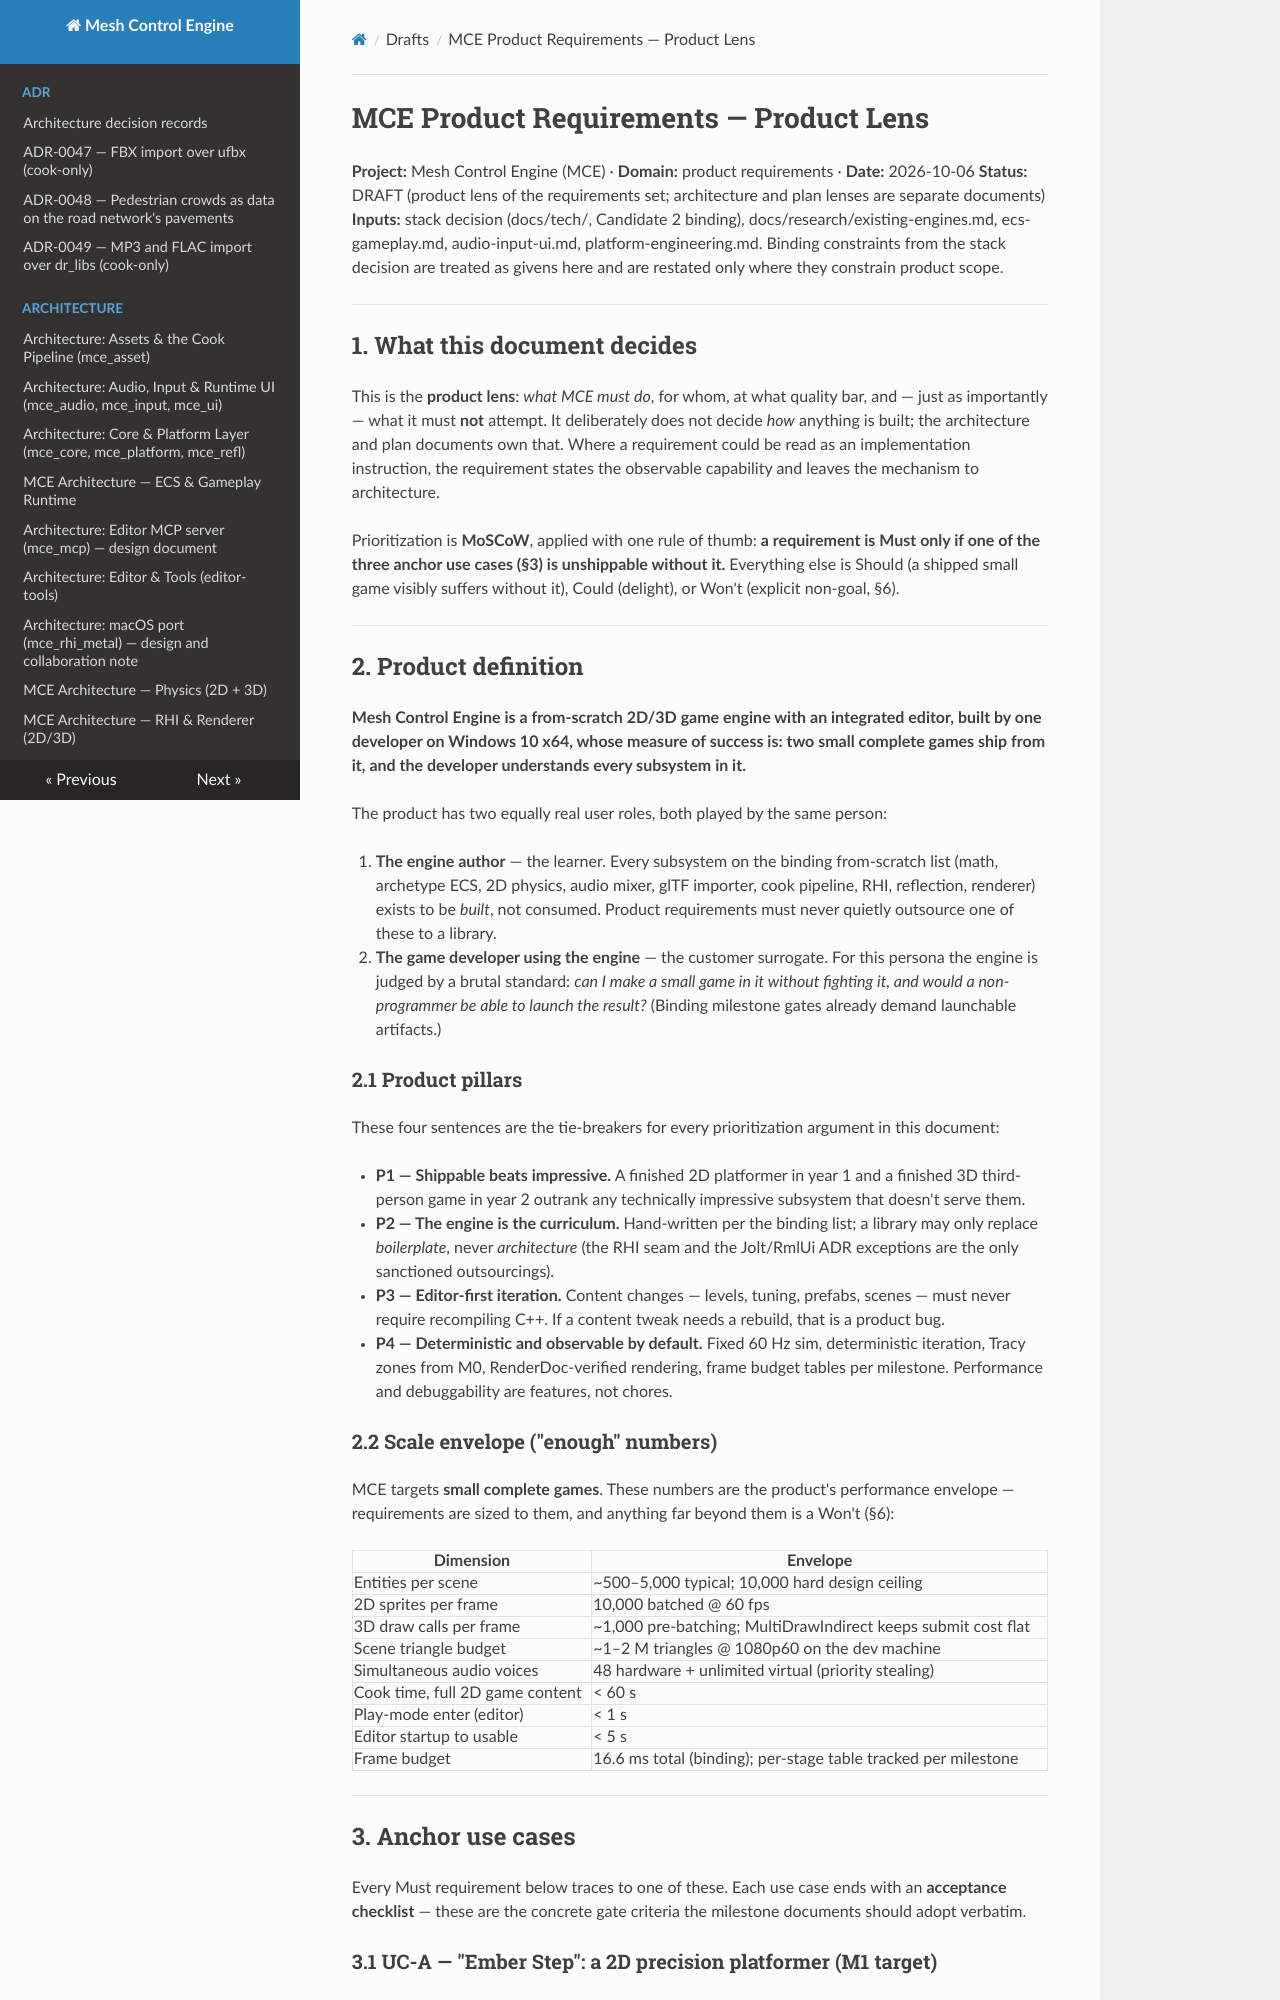

repository: sberkan09/mesh_control_engine · page: drafts/requirements-product/index.html · generator: mkdocs

# MCE Product Requirements — Product Lens

**Project:** Mesh Control Engine (MCE) · **Domain:** product requirements · **Date:** 2026-10-06
**Status:** DRAFT (product lens of the requirements set; architecture and plan lenses are separate documents)
**Inputs:** stack decision (docs/tech/, Candidate 2 binding), docs/research/existing-engines.md, ecs-gameplay.md, audio-input-ui.md, platform-engineering.md. Binding constraints from the stack decision are treated as givens here and are restated only where they constrain product scope.

---

## 1. What this document decides

This is the **product lens**: *what MCE must do*, for whom, at what quality bar, and — just as importantly — what it must **not** attempt. It deliberately does not decide *how* anything is built; the architecture and plan documents own that. Where a requirement could be read as an implementation instruction, the requirement states the observable capability and leaves the mechanism to architecture.

Prioritization is **MoSCoW**, applied with one rule of thumb: **a requirement is Must only if one of the three anchor use cases (§3) is unshippable without it.** Everything else is Should (a shipped small game visibly suffers without it), Could (delight), or Won't (explicit non-goal, §6).

---

## 2. Product definition

**Mesh Control Engine is a from-scratch 2D/3D game engine with an integrated editor, built by one developer on Windows 10 x64, whose measure of success is: two small complete games ship from it, and the developer understands every subsystem in it.**

The product has two equally real user roles, both played by the same person:

1. **The engine author** — the learner. Every subsystem on the binding from-scratch list (math, archetype ECS, 2D physics, audio mixer, glTF importer, cook pipeline, RHI, reflection, renderer) exists to be *built*, not consumed. Product requirements must never quietly outsource one of these to a library.
2. **The game developer using the engine** — the customer surrogate. For this persona the engine is judged by a brutal standard: *can I make a small game in it without fighting it, and would a non-programmer be able to launch the result?* (Binding milestone gates already demand launchable artifacts.)

### 2.1 Product pillars

These four sentences are the tie-breakers for every prioritization argument in this document:

- **P1 — Shippable beats impressive.** A finished 2D platformer in year 1 and a finished 3D third-person game in year 2 outrank any technically impressive subsystem that doesn't serve them.
- **P2 — The engine is the curriculum.** Hand-written per the binding list; a library may only replace *boilerplate*, never *architecture* (the RHI seam and the Jolt/RmlUi ADR exceptions are the only sanctioned outsourcings).
- **P3 — Editor-first iteration.** Content changes — levels, tuning, prefabs, scenes — must never require recompiling C++. If a content tweak needs a rebuild, that is a product bug.
- **P4 — Deterministic and observable by default.** Fixed 60 Hz sim, deterministic iteration, Tracy zones from M0, RenderDoc-verified rendering, frame budget tables per milestone. Performance and debuggability are features, not chores.

### 2.2 Scale envelope ("enough" numbers)

MCE targets **small complete games**. These numbers are the product's performance envelope — requirements are sized to them, and anything far beyond them is a Won't (§6):

| Dimension | Envelope |
|---|---|
| Entities per scene | ~500–5,000 typical; 10,000 hard design ceiling |
| 2D sprites per frame | 10,000 batched @ 60 fps |
| 3D draw calls per frame | ~1,000 pre-batching; MultiDrawIndirect keeps submit cost flat |
| Scene triangle budget | ~1–2 M triangles @ 1080p60 on the dev machine |
| Simultaneous audio voices | 48 hardware + unlimited virtual (priority stealing) |
| Cook time, full 2D game content | < 60 s |
| Play-mode enter (editor) | < 1 s |
| Editor startup to usable | < 5 s |
| Frame budget | 16.6 ms total (binding); per-stage table tracked per milestone |

---

## 3. Anchor use cases

Every Must requirement below traces to one of these. Each use case ends with an **acceptance checklist** — these are the concrete gate criteria the milestone documents should adopt verbatim.
